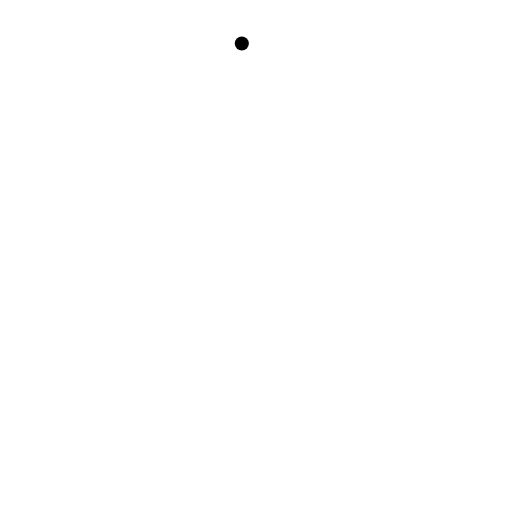
t = 0.00 s
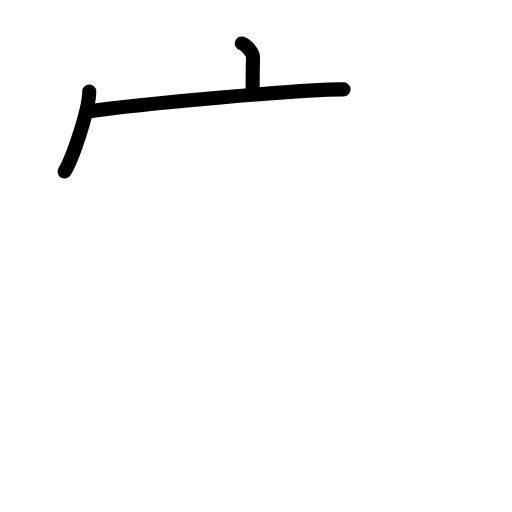
t = 2.40 s
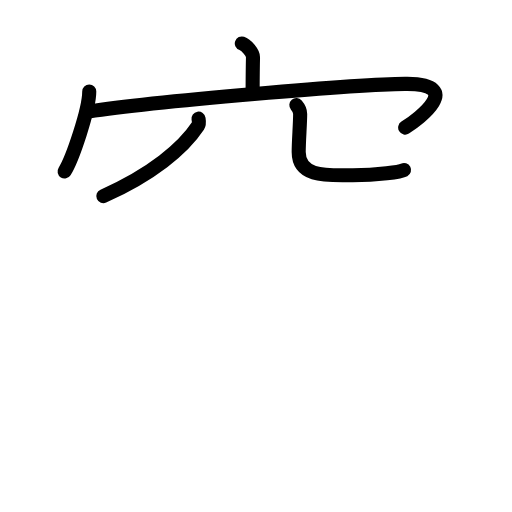
t = 4.80 s
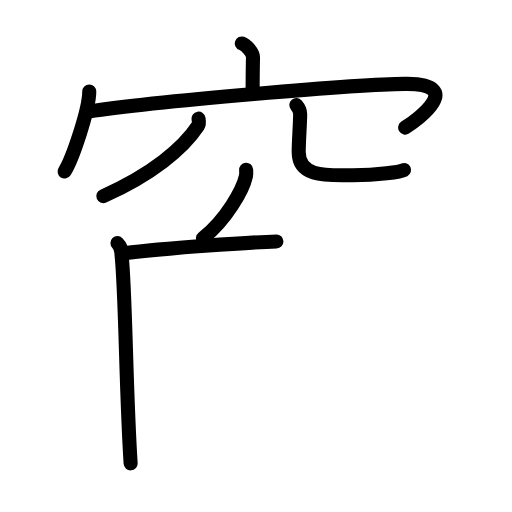
t = 7.20 s
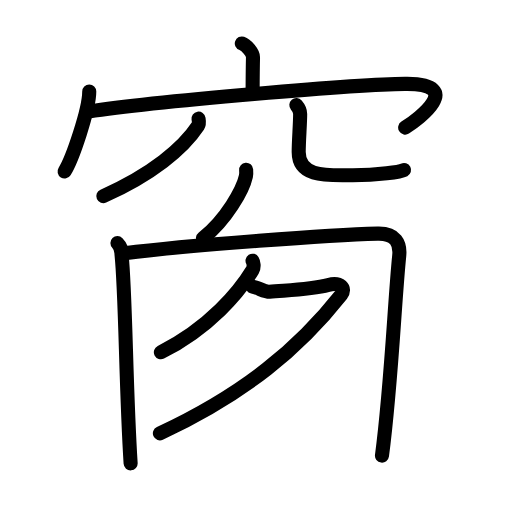
t = 9.60 s
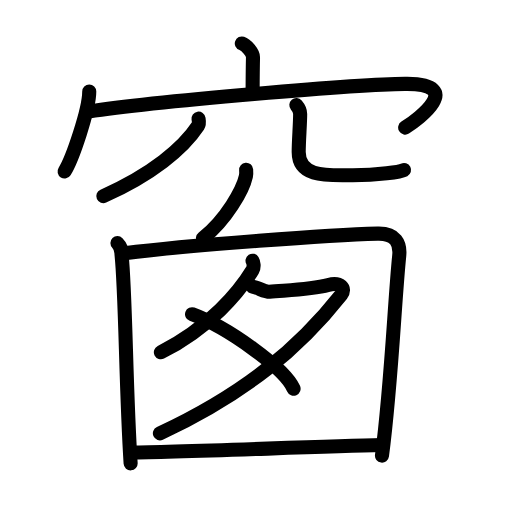
t = 12.00 s

The animated SVG that drew these frames (rendered in a browser with its animation timeline set to each time). Animation: 37 SMIL elements (animate=37); one cycle of 12.00 s.

<?xml version="1.0" encoding="UTF-8"?>
<!--
AniKanjiVG is licensed by CC-BY-SA Paul C. Sommerhoff (https://bitbucket.org/sommerhoff/anikanjivg).
AniKanjiVG uses KanjiVG which is licensed by CC-BY-SA Ulrich Apel (http://kanjivg.tagaini.net).
See also http://creativecommons.org/licenses/by-sa/3.0/
-->
<svg xmlns:kvg='http://kanjivg.tagaini.net' xmlns='http://www.w3.org/2000/svg' width='109' height='109' viewBox='0 0 109 109' style='fill:none;stroke:#000000;stroke-width:3;stroke-linecap:round;stroke-linejoin:round;' id="kvg:kanji_07a97"><g id="kvg:07a97" kvg:element="窗"><g id="kvg:07a97-g1" kvg:element="穴" kvg:variant="true" kvg:position="top" kvg:radical="general"><g id="kvg:07a97-g2" kvg:element="宀" kvg:position="top"><path id="kvg:07a97-s1" kvg:type="㇑a" d="M51.48,9.25c0.99,0.34,2.4,1.98,2.38,2.95c-0.07,3.05-0.07,4.74-0.08,7.52"><animate attributeName="d" begin="0.0s" dur="0.5s" from="M51.48,9.25C51.48,9.25,51.48,9.25,51.48,9.25" to="M51.48,9.25c0.99,0.34,2.4,1.98,2.38,2.95" />
<animate attributeName="d" begin="0.5s" dur="0.5s" from="M51.48,9.25c0.99,0.34,2.4,1.98,2.38,2.95c0,0,0,0,0,0,0" to="M51.48,9.25c0.99,0.34,2.4,1.98,2.38,2.95c-0.07,3.05-0.07,4.74-0.08,7.52" />
</path>
<g id="kvg:07a97-g3" kvg:element="冖"><path id="kvg:07a97-s2" kvg:type="㇔" d="M19,19.5c0,3.85-3.61,14.43-5.25,17"><animate attributeName="d" begin="1.0s" dur="1.0s" from="M19,19.5C19,19.5,19,19.5,19,19.5" to="M19,19.5c0,3.85-3.61,14.43-5.25,17" />
<animate attributeName="d" begin="0s" dur="1.0s" from="M-100,-100" to="M-100,-100" />
</path>
<path id="kvg:07a97-s3" kvg:type="㇖b" d="M18.87,23.74c12.8-1.99,58.5-5.99,67.84-5.88c12.09,0.14,2.56,7.41-0.45,9.3"><animate attributeName="d" begin="2.0s" dur="0.5s" from="M18.87,23.74C18.87,23.74,18.87,23.74,18.87,23.74" to="M18.87,23.74c12.8-1.99,58.5-5.99,67.84-5.88" />
<animate attributeName="d" begin="2.5s" dur="0.5s" from="M18.87,23.74c12.8-1.99,58.5-5.99,67.84-5.88c0,0,0,0,0,0,0" to="M18.87,23.74c12.8-1.99,58.5-5.99,67.84-5.88c12.09,0.14,2.56,7.41-0.45,9.3" />
<animate attributeName="d" begin="0s" dur="2.0s" from="M-100,-100" to="M-100,-100" />
</path>
</g>
</g>
<g id="kvg:07a97-g4" kvg:element="八" kvg:variant="true" kvg:position="bottom"><path id="kvg:07a97-s4" kvg:type="㇒" d="M42.26,25.25c0.06,0.39,0.23,1.04-0.11,1.56c-3.17,4.8-9.81,10.33-20.15,14.94"><animate attributeName="d" begin="3.0s" dur="0.5s" from="M42.26,25.25C42.26,25.25,42.26,25.25,42.26,25.25" to="M42.26,25.25c0.06,0.39,0.23,1.04-0.11,1.56" />
<animate attributeName="d" begin="3.5s" dur="0.5s" from="M42.26,25.25c0.06,0.39,0.23,1.04-0.11,1.56c0,0,0,0,0,0,0" to="M42.26,25.25c0.06,0.39,0.23,1.04-0.11,1.56c-3.17,4.8-9.81,10.33-20.15,14.94" />
<animate attributeName="d" begin="0s" dur="3.0s" from="M-100,-100" to="M-100,-100" />
</path>
<path id="kvg:07a97-s5" kvg:type="㇟/㇏" d="M63.09,22.37c0.44,0.51,0.81,1.11,0.81,1.89c0,2.08-0.31,5.73-0.31,8.11c0,5.56,6.34,4.93,11.52,4.93c5.46,0,10.15-0.72,10.91-1.12"><animate attributeName="d" begin="4.0s" dur="0.25s" from="M63.09,22.37C63.09,22.37,63.09,22.37,63.09,22.37" to="M63.09,22.37c0.44,0.51,0.81,1.11,0.81,1.89" />
<animate attributeName="d" begin="4.25s" dur="0.25s" from="M63.09,22.37c0.44,0.51,0.81,1.11,0.81,1.89c0,0,0,0,0,0,0" to="M63.09,22.37c0.44,0.51,0.81,1.11,0.81,1.89c0,2.08-0.31,5.73-0.31,8.11" />
<animate attributeName="d" begin="4.5s" dur="0.25s" from="M63.09,22.37c0.44,0.51,0.81,1.11,0.81,1.89c0,2.08-0.31,5.73-0.31,8.11c0,0,0,0,0,0,0" to="M63.09,22.37c0.44,0.51,0.81,1.11,0.81,1.89c0,2.08-0.31,5.73-0.31,8.11c0,5.56,6.34,4.93,11.52,4.93" />
<animate attributeName="d" begin="4.75s" dur="0.25s" from="M63.09,22.37c0.44,0.51,0.81,1.11,0.81,1.89c0,2.08-0.31,5.73-0.31,8.11c0,5.56,6.34,4.93,11.52,4.93c0,0,0,0,0,0,0" to="M63.09,22.37c0.44,0.51,0.81,1.11,0.81,1.89c0,2.08-0.31,5.73-0.31,8.11c0,5.56,6.34,4.93,11.52,4.93c5.46,0,10.15-0.72,10.91-1.12" />
<animate attributeName="d" begin="0s" dur="4.0s" from="M-100,-100" to="M-100,-100" />
</path>
</g>
</g>
<g id="kvg:07a97-g5" kvg:position="bottom"><path id="kvg:07a97-s6" kvg:type="㇒" d="M52.4,36.14c0.03,0.34,0.05,0.89-0.05,1.38c-0.63,2.91-4.23,9.29-9.15,13.19"><animate attributeName="d" begin="5.0s" dur="0.5s" from="M52.4,36.14C52.4,36.14,52.4,36.14,52.4,36.14" to="M52.4,36.14c0.03,0.34,0.05,0.89-0.05,1.38" />
<animate attributeName="d" begin="5.5s" dur="0.5s" from="M52.4,36.14c0.03,0.34,0.05,0.89-0.05,1.38c0,0,0,0,0,0,0" to="M52.4,36.14c0.03,0.34,0.05,0.89-0.05,1.38c-0.63,2.91-4.23,9.29-9.15,13.19" />
<animate attributeName="d" begin="0s" dur="5.0s" from="M-100,-100" to="M-100,-100" />
</path>
<path id="kvg:07a97-s7" kvg:type="㇐" d="M25,51.75c0.89,0.91,0.77,1.42,0.89,2.57c0.86,8.29,0.9,28.65,1.92,44.32"><animate attributeName="d" begin="6.0s" dur="0.5s" from="M25,51.75C25,51.75,25,51.75,25,51.75" to="M25,51.75c0.89,0.91,0.77,1.42,0.89,2.57" />
<animate attributeName="d" begin="6.5s" dur="0.5s" from="M25,51.75c0.89,0.91,0.77,1.42,0.89,2.57c0,0,0,0,0,0,0" to="M25,51.75c0.89,0.91,0.77,1.42,0.89,2.57c0.86,8.29,0.9,28.65,1.92,44.32" />
<animate attributeName="d" begin="0s" dur="6.0s" from="M-100,-100" to="M-100,-100" />
</path>
<path id="kvg:07a97-s8" kvg:type="㇕" d="M26.52,53.91c13.68-1.77,44.54-3.89,53.87-4.17c3.86-0.11,4.87,2.07,4.6,4.69c-1,9.82-1.68,27.5-3.67,42.57"><animate attributeName="d" begin="7.0s" dur="0.3333333333333333s" from="M26.52,53.91C26.52,53.91,26.52,53.91,26.52,53.91" to="M26.52,53.91c13.68-1.77,44.54-3.89,53.87-4.17" />
<animate attributeName="d" begin="7.333333333333333s" dur="0.3333333333333333s" from="M26.52,53.91c13.68-1.77,44.54-3.89,53.87-4.17c0,0,0,0,0,0,0" to="M26.52,53.91c13.68-1.77,44.54-3.89,53.87-4.17c3.86-0.11,4.87,2.07,4.6,4.69" />
<animate attributeName="d" begin="7.666666666666667s" dur="0.3333333333333333s" from="M26.52,53.91c13.68-1.77,44.54-3.89,53.87-4.17c3.86-0.11,4.87,2.07,4.6,4.69c0,0,0,0,0,0,0" to="M26.52,53.91c13.68-1.77,44.54-3.89,53.87-4.17c3.86-0.11,4.87,2.07,4.6,4.69c-1,9.82-1.68,27.5-3.67,42.57" />
<animate attributeName="d" begin="0s" dur="7.0s" from="M-100,-100" to="M-100,-100" />
</path>
<g id="kvg:07a97-g6" kvg:element="夕"><path id="kvg:07a97-s9" kvg:type="㇒" d="M53.76,55.5c0.21,0.33,0.39,1.35,0.01,1.98C51.03,62,44.69,69.77,34.25,75"><animate attributeName="d" begin="8.0s" dur="0.5s" from="M53.76,55.5C53.76,55.5,53.76,55.5,53.76,55.5" to="M53.76,55.5c0.21,0.33,0.39,1.35,0.01,1.98" />
<animate attributeName="d" begin="8.5s" dur="0.5s" from="M53.76,55.5c0.21,0.33,0.39,1.35,0.01,1.98c0,0,0,0,0,0,0" to="M53.76,55.5c0.21,0.33,0.39,1.35,0.01,1.98C51.03,62,44.69,69.77,34.25,75" />
<animate attributeName="d" begin="0s" dur="8.0s" from="M-100,-100" to="M-100,-100" />
</path>
<path id="kvg:07a97-s10" kvg:type="㇇" d="M53.75,61c1.1,0.22,2.79,1.19,3.62,1.11c4.13-0.36,8.86-0.49,12.52-1.44c2.63-0.68,3.77,0.76,2.77,2.03C63.75,74,52.25,83.75,34.04,92.25"><animate attributeName="d" begin="9.0s" dur="0.25s" from="M53.75,61C53.75,61,53.75,61,53.75,61" to="M53.75,61c1.1,0.22,2.79,1.19,3.62,1.11" />
<animate attributeName="d" begin="9.25s" dur="0.25s" from="M53.75,61c1.1,0.22,2.79,1.19,3.62,1.11c0,0,0,0,0,0,0" to="M53.75,61c1.1,0.22,2.79,1.19,3.62,1.11c4.13-0.36,8.86-0.49,12.52-1.44" />
<animate attributeName="d" begin="9.5s" dur="0.25s" from="M53.75,61c1.1,0.22,2.79,1.19,3.62,1.11c4.13-0.36,8.86-0.49,12.52-1.44c0,0,0,0,0,0,0" to="M53.75,61c1.1,0.22,2.79,1.19,3.62,1.11c4.13-0.36,8.86-0.49,12.52-1.44c2.63-0.68,3.77,0.76,2.77,2.03" />
<animate attributeName="d" begin="9.75s" dur="0.25s" from="M53.75,61c1.1,0.22,2.79,1.19,3.62,1.11c4.13-0.36,8.86-0.49,12.52-1.44c2.63-0.68,3.77,0.76,2.77,2.03c0,0,0,0,0,0,0" to="M53.75,61c1.1,0.22,2.79,1.19,3.62,1.11c4.13-0.36,8.86-0.49,12.52-1.44c2.63-0.68,3.77,0.76,2.77,2.03C63.75,74,52.25,83.75,34.04,92.25" />
<animate attributeName="d" begin="0s" dur="9.0s" from="M-100,-100" to="M-100,-100" />
</path>
<path id="kvg:07a97-s11" kvg:type="㇔" d="M40.89,66.89c7.63,2.8,19.7,11.51,21.61,15.86"><animate attributeName="d" begin="10.0s" dur="1.0s" from="M40.89,66.89C40.89,66.89,40.89,66.89,40.89,66.89" to="M40.89,66.89c7.63,2.8,19.7,11.51,21.61,15.86" />
<animate attributeName="d" begin="0s" dur="10.0s" from="M-100,-100" to="M-100,-100" />
</path>
</g>
<path id="kvg:07a97-s12" kvg:type="㇐" d="M27.97,96.32c10.28,0,39.11-1.3,53.3-1.58"><animate attributeName="d" begin="11.0s" dur="1.0s" from="M27.97,96.32C27.97,96.32,27.97,96.32,27.97,96.32" to="M27.97,96.32c10.28,0,39.11-1.3,53.3-1.58" />
<animate attributeName="d" begin="0s" dur="11.0s" from="M-100,-100" to="M-100,-100" />
</path>
</g>
</g>
</svg>
